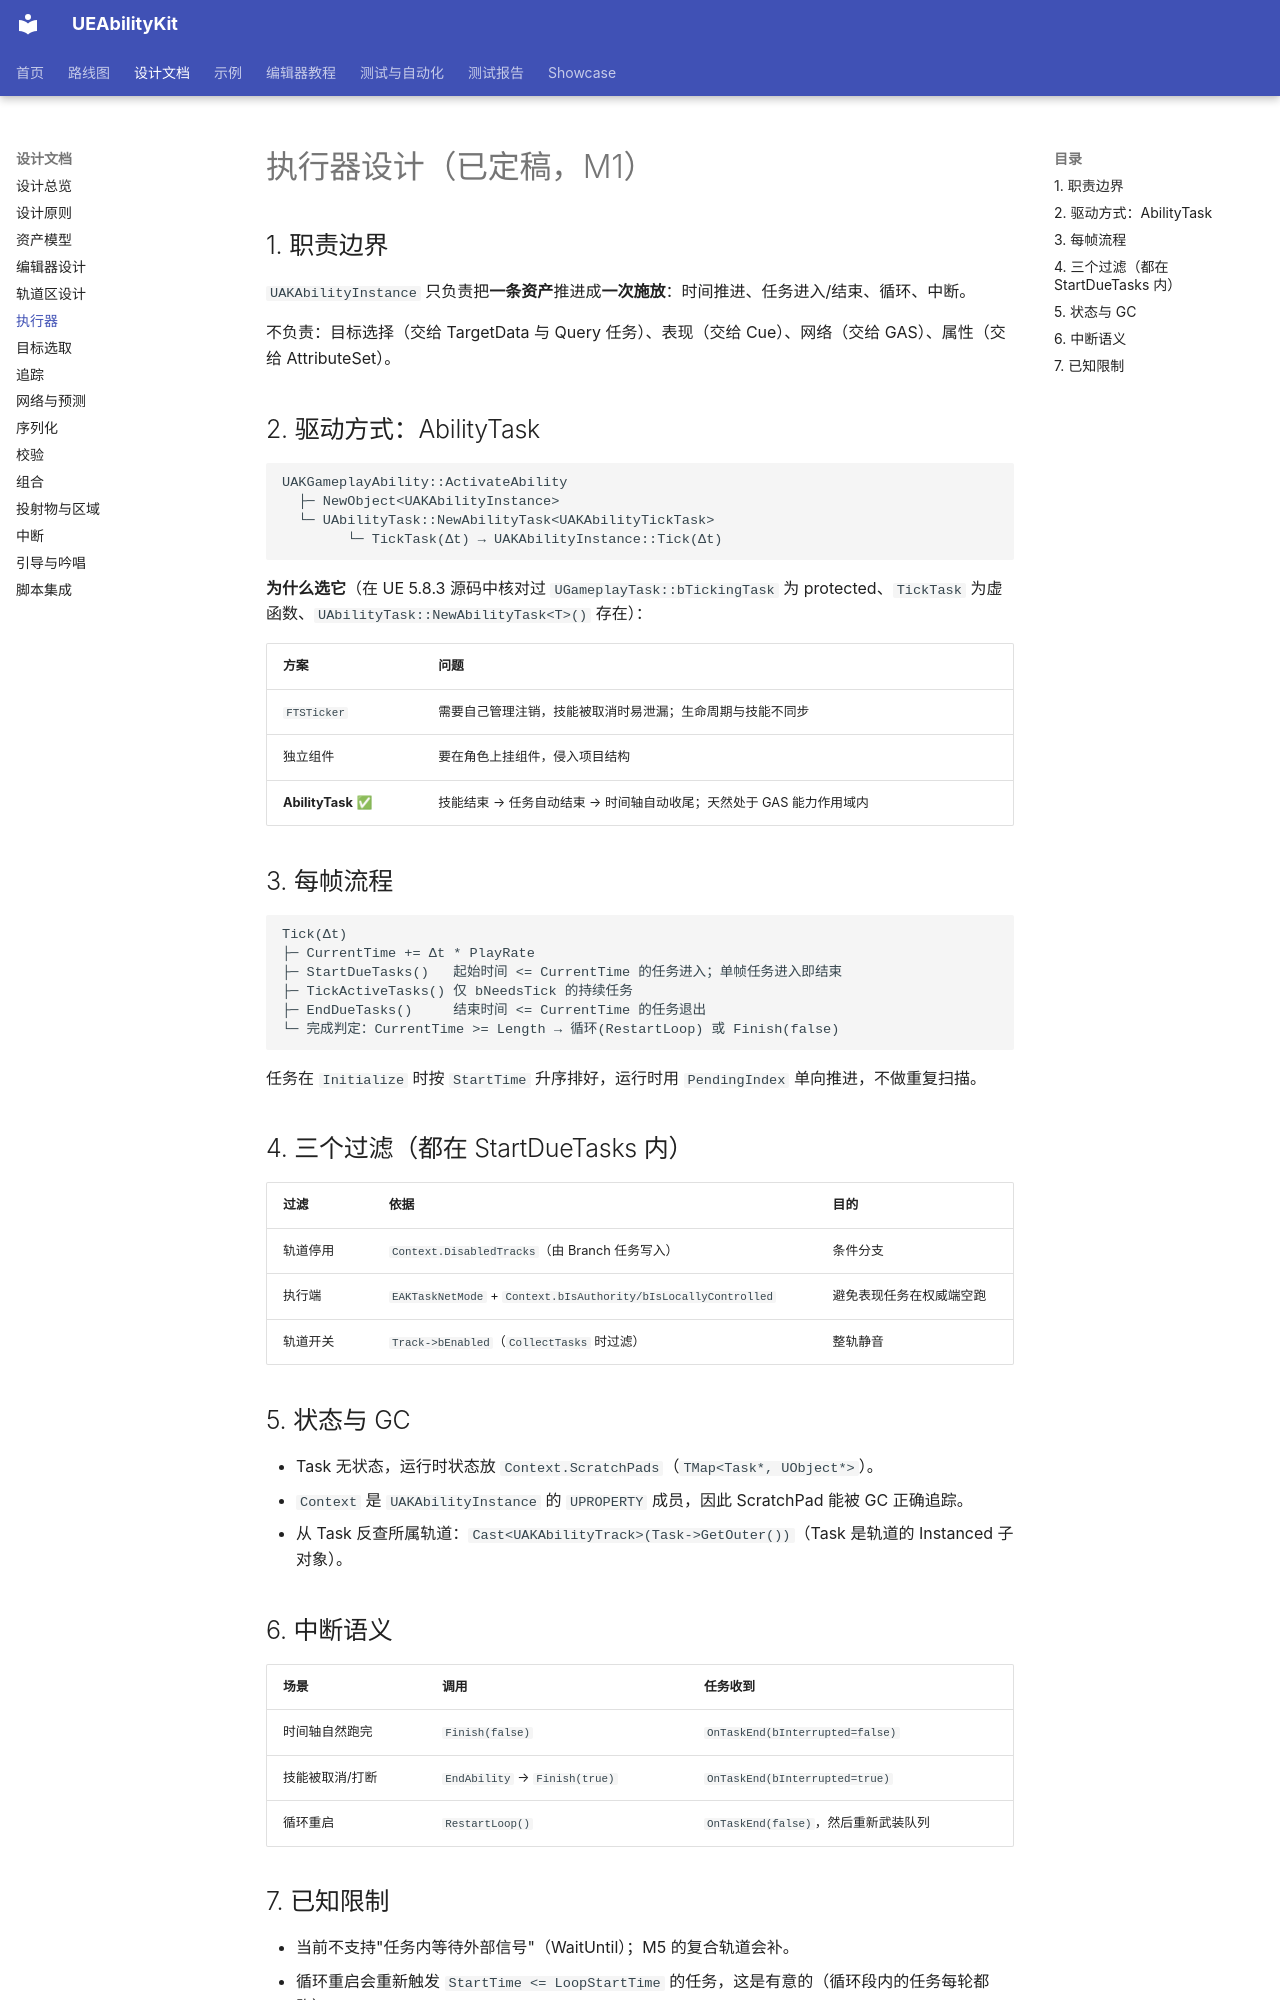

repository: HUSTJJD/UEAbilityKit · page: design/10-executor/index.html · generator: mkdocs

# 执行器设计（已定稿，M1）

## 1. 职责边界

`UAKAbilityInstance` 只负责把**一条资产**推进成**一次施放**：时间推进、任务进入/结束、循环、中断。

不负责：目标选择（交给 TargetData 与 Query 任务）、表现（交给 Cue）、网络（交给 GAS）、属性（交给 AttributeSet）。

## 2. 驱动方式：AbilityTask

```
UAKGameplayAbility::ActivateAbility
  ├─ NewObject<UAKAbilityInstance>
  └─ UAbilityTask::NewAbilityTask<UAKAbilityTickTask>
        └─ TickTask(Δt) → UAKAbilityInstance::Tick(Δt)
```

**为什么选它**（在 UE 5.8.3 源码中核对过 `UGameplayTask::bTickingTask` 为 protected、`TickTask` 为虚函数、`UAbilityTask::NewAbilityTask<T>()` 存在）：

| 方案 | 问题 |
|---|---|
| `FTSTicker` | 需要自己管理注销，技能被取消时易泄漏；生命周期与技能不同步 |
| 独立组件 | 要在角色上挂组件，侵入项目结构 |
| **AbilityTask** ✅ | 技能结束 → 任务自动结束 → 时间轴自动收尾；天然处于 GAS 能力作用域内 |

## 3. 每帧流程

```
Tick(Δt)
├─ CurrentTime += Δt * PlayRate
├─ StartDueTasks()   起始时间 <= CurrentTime 的任务进入；单帧任务进入即结束
├─ TickActiveTasks() 仅 bNeedsTick 的持续任务
├─ EndDueTasks()     结束时间 <= CurrentTime 的任务退出
└─ 完成判定：CurrentTime >= Length → 循环(RestartLoop) 或 Finish(false)
```

任务在 `Initialize` 时按 `StartTime` 升序排好，运行时用 `PendingIndex` 单向推进，不做重复扫描。

## 4. 三个过滤（都在 StartDueTasks 内）

| 过滤 | 依据 | 目的 |
|---|---|---|
| 轨道停用 | `Context.DisabledTracks`（由 Branch 任务写入） | 条件分支 |
| 执行端 | `EAKTaskNetMode` + `Context.bIsAuthority/bIsLocallyControlled` | 避免表现任务在权威端空跑 |
| 轨道开关 | `Track->bEnabled`（`CollectTasks` 时过滤） | 整轨静音 |

## 5. 状态与 GC

- Task 无状态，运行时状态放 `Context.ScratchPads`（`TMap<Task*, UObject*>`）。
- `Context` 是 `UAKAbilityInstance` 的 `UPROPERTY` 成员，因此 ScratchPad 能被 GC 正确追踪。
- 从 Task 反查所属轨道：`Cast<UAKAbilityTrack>(Task->GetOuter())`（Task 是轨道的 Instanced 子对象）。

## 6. 中断语义

| 场景 | 调用 | 任务收到 |
|---|---|---|
| 时间轴自然跑完 | `Finish(false)` | `OnTaskEnd(bInterrupted=false)` |
| 技能被取消/打断 | `EndAbility` → `Finish(true)` | `OnTaskEnd(bInterrupted=true)` |
| 循环重启 | `RestartLoop()` | `OnTaskEnd(false)`，然后重新武装队列 |
